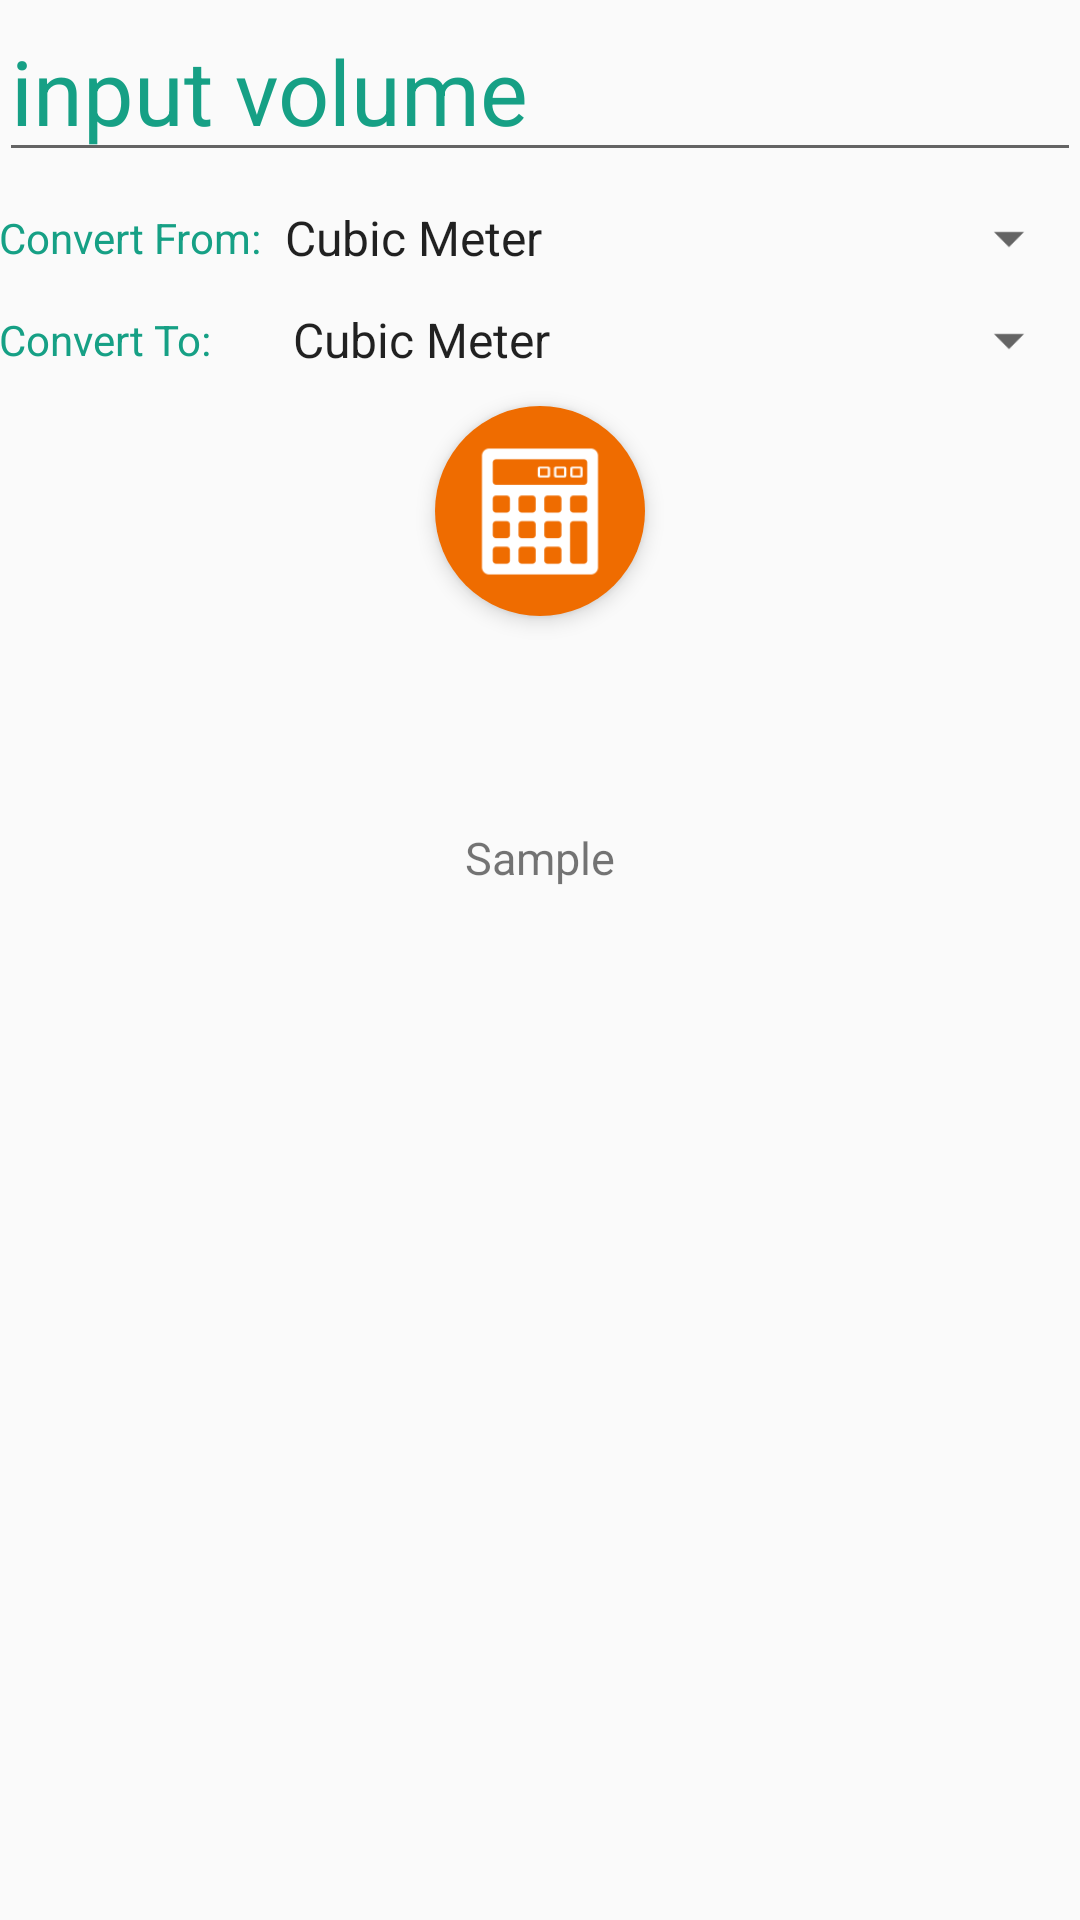

Produce the Android XML layout that renders to this screen, including the resource entries it uses.
<!-- AndroidManifest.xml: activity theme VolumeTheme -->
<!-- res/layout/activity_volume_converter.xml -->
<android.support.v4.widget.DrawerLayout
    xmlns:android="http://schemas.android.com/apk/res/android"
    xmlns:tools="http://schemas.android.com/tools"
    android:id="@+id/drawer_layout"
    android:layout_width="match_parent"
    android:layout_height="match_parent"
    tools:context="com.funverter.activity.VolumeConverterActivity">

    <FrameLayout
        android:id="@+id/content_frame"
        android:layout_width="match_parent"
        android:layout_height="match_parent">

        <RelativeLayout
            android:layout_width="match_parent"
            android:layout_height="match_parent">

            <ScrollView
                android:layout_width="match_parent"
                android:layout_height="wrap_content">

                <LinearLayout
                    android:orientation="vertical"
                    android:layout_width="fill_parent"
                    android:layout_height="fill_parent"
                    android:layout_alignParentTop="true"
                    android:layout_alignParentLeft="true"
                    android:layout_alignParentStart="true"
                    android:paddingLeft="@dimen/activity_horizontal_margin"
                    android:paddingRight="@dimen/activity_horizontal_margin">

                    <AutoCompleteTextView
                        android:layout_width="match_parent"
                        android:layout_height="wrap_content"
                        android:id="@+id/textInput"
                        android:layout_alignParentTop="true"
                        android:layout_alignParentLeft="true"
                        android:layout_alignParentStart="true"
                        android:layout_alignParentRight="true"
                        android:layout_alignParentEnd="true"
                        android:inputType="number|numberDecimal"
                        android:hint="input volume"
                        android:textColor="@color/greenSeaBackground"
                        android:textColorHint="@color/greenSeaBackground"
                        android:singleLine="true"
                        android:textSize="30dp" />

                    <LinearLayout
                        android:id="@+id/spinnersContainer"
                        android:orientation="vertical"
                        android:layout_width="fill_parent"
                        android:layout_height="wrap_content"
                        android:layout_alignParentTop="true"
                        android:layout_alignParentLeft="true"
                        android:layout_alignParentStart="true">

                        <LinearLayout
                            android:orientation="horizontal"
                            android:layout_width="fill_parent"
                            android:layout_height="wrap_content"
                            android:layout_alignParentTop="true"
                            android:layout_alignParentLeft="true"
                            android:layout_alignParentStart="true"
                            android:layout_marginTop="10dp">

                            <TextView
                                android:layout_width="wrap_content"
                                android:layout_height="wrap_content"
                                android:text="@string/from_prompt"
                                android:layout_gravity="center_vertical"
                                android:textColor="@color/greenSeaBackground"/>

                            <Spinner
                                android:layout_width="match_parent"
                                android:layout_height="wrap_content"
                                android:id="@+id/fromSpinner"
                                android:layout_gravity="center_horizontal"
                                android:spinnerMode="dialog"
                                android:entries="@array/volume_units"
                                android:prompt="@string/from_prompt" />
                        </LinearLayout>

                        <LinearLayout
                            android:orientation="horizontal"
                            android:layout_width="fill_parent"
                            android:layout_height="wrap_content"
                            android:layout_alignParentTop="true"
                            android:layout_alignParentLeft="true"
                            android:layout_alignParentStart="true"
                            android:layout_marginTop="10dp">

                            <TextView
                                android:layout_width="90dp"
                                android:layout_height="wrap_content"
                                android:text="@string/to_prompt"
                                android:layout_gravity="center_vertical"
                                android:textColor="@color/greenSeaBackground"/>

                            <Spinner
                                android:layout_width="match_parent"
                                android:layout_height="wrap_content"
                                android:id="@+id/toSpinner"
                                android:layout_gravity="center_horizontal"
                                android:spinnerMode="dialog"
                                android:entries="@array/volume_units"
                                android:prompt="@string/to_prompt"
                                />
                        </LinearLayout>
                    </LinearLayout>

                    <include layout="@layout/calcbutton"/>
                    <include layout="@layout/outputtext"/>
                    <include layout="@layout/funfacts"/>

                </LinearLayout>
            </ScrollView>
        </RelativeLayout>
    </FrameLayout>

    
    <include layout="@layout/drawerlist"/>

</android.support.v4.widget.DrawerLayout>
<!-- res/layout/calcbutton.xml (included above) -->
<?xml version="1.0" encoding="utf-8"?>
<ImageButton
    android:layout_width="70dp"
    android:layout_height="70dp"
    android:text="Calculate"
    android:id="@+id/calculateBtn"
    android:textColor="#FFFFFF"
    android:layout_centerVertical="true"
    android:layout_alignParentLeft="true"
    android:layout_alignParentStart="true"
    android:src="@mipmap/ic_calculator"
    android:layout_gravity="center_horizontal"
    android:background="@drawable/circularbutton"
    android:scaleType="fitStart"
    android:soundEffectsEnabled="true"
    android:padding="10dp"
    android:elevation="4dp"
    android:layout_marginTop="10dp"
    android:layout_marginBottom="10dp"
    xmlns:android="http://schemas.android.com/apk/res/android"/>
<!-- res/layout/outputtext.xml (included above) -->
<?xml version="1.0" encoding="utf-8"?>
<TextView
    android:layout_width="fill_parent"
    android:layout_height="wrap_content"
    android:id="@+id/textOutput"
    android:textSize="30dp"
    android:gravity="center"
    android:textColor="@color/colorAccent"
    android:textStyle="bold"
    android:textIsSelectable="true"
    xmlns:android="http://schemas.android.com/apk/res/android" />
<!-- res/layout/funfacts.xml (included above) -->
<?xml version="1.0" encoding="utf-8"?>
<TextView
    android:layout_width="fill_parent"
    android:layout_height="wrap_content"
    android:id="@+id/factText"
    android:textSize="15dp"
    android:gravity="center"
    android:layout_marginTop="20dp"
    android:layout_marginBottom="20dp"
    android:text="Sample"
    android:textIsSelectable="true"
    android:maxLines="100"
    xmlns:android="http://schemas.android.com/apk/res/android" />
<!-- res/layout/drawerlist.xml (included above) -->
<?xml version="1.0" encoding="utf-8"?>
<ListView
    android:id="@+id/navlist"
    android:layout_width="300dp"
    android:layout_height="match_parent"
    android:layout_gravity="left|start"
    android:background="#ffffff"
    xmlns:android="http://schemas.android.com/apk/res/android"
    android:divider="@android:color/transparent"
    android:dividerHeight="0dp"
    android:choiceMode="singleChoice" />
<!-- resources referenced by this layout -->
<resources>
  <string-array name="volume_units">
          <item>Cubic Meter</item>
          <item>Cubic Inch</item>
          <item>Cubic Yard</item>
          <item>Liter</item>
          <item>Gallon</item>
          <item>US Fluid Ounce</item>
          <item>Cubic Foot</item>
          <item>US Pint</item>
      </string-array>
  <color name="colorAccent">#EF6C00</color>
  <color name="greenSeaBackground">#16a085</color>
  <!-- drawable circularbutton (drawable) -->
  <?xml version="1.0" encoding="utf-8"?>
  <selector xmlns:android="http://schemas.android.com/apk/res/android">
      <item android:state_pressed="false">
          <shape android:shape="oval">
              <solid android:color="@color/colorAccent"/>
          </shape>
      </item>
      <item android:state_pressed="true">
          <shape android:shape="oval">
              <solid android:color="?attr/colorControlHighlight"></solid>
          </shape>
      </item>
  </selector>
  <!-- mipmap ic_calculator: png bitmap (drawable-hdpi, 586 bytes) -->
  <string name="from_prompt">Convert From:</string>
  <string name="to_prompt">Convert To:</string>
  <style name="VolumeTheme" parent="Theme.AppCompat.Light.DarkActionBar">
          <item name="android:actionBarStyle">@style/VolumeActionBar</item>
          
          <item name="actionBarStyle">@style/VolumeActionBar</item>
  
          <item name="android:colorPrimary">@color/greenSeaBackground</item>
          <item name="android:colorPrimaryDark">@color/darkGreenSeaBackground</item>
          <item name="android:navigationBarColor">@color/darkGreenSeaBackground</item>
      </style>
  <style name="VolumeActionBar" parent="Widget.AppCompat.Light.ActionBar.Solid.Inverse">
          <item name="android:background">@color/greenSeaBackground</item>
          
          <item name="background">@color/greenSeaBackground</item>
  
          <item name="android:elevation">4dp</item>
          <item name="android:titleTextStyle">@style/AppTheme_ActionBar_Title</item>
      </style>
  <color name="darkGreenSeaBackground">#118770</color>
  <style name="AppTheme_ActionBar_Title" parent="TextAppearance.AppCompat.Widget.ActionBar.Title">
          <item name="android:textColor">@android:color/white</item>
      </style>
</resources>
